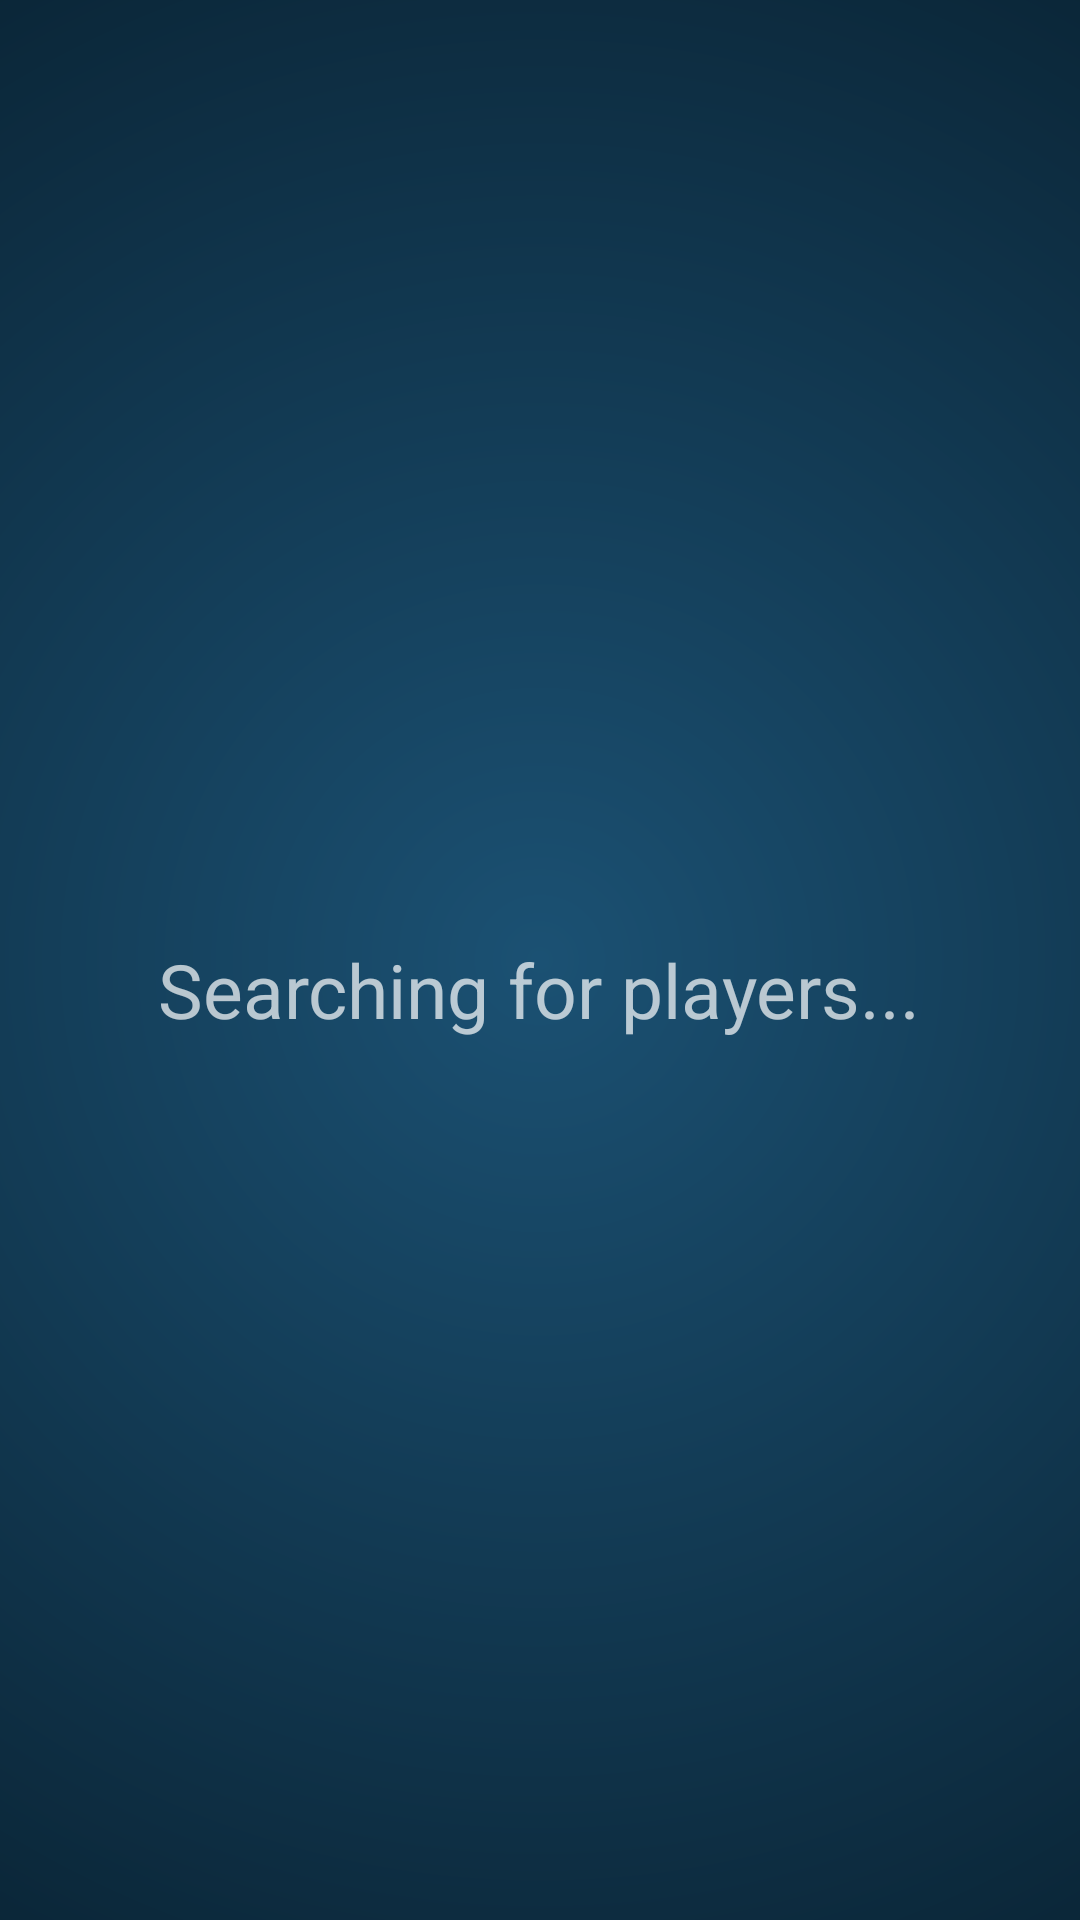

Produce the Android XML layout that renders to this screen, including the resource entries it uses.
<!-- AndroidManifest.xml: application theme AppTheme -->
<!-- res/layout/activity_bluetooth_test.xml -->
<?xml version="1.0" encoding="utf-8"?>
<LinearLayout xmlns:android="http://schemas.android.com/apk/res/android"
    xmlns:app="http://schemas.android.com/apk/res-auto"
    xmlns:tools="http://schemas.android.com/tools"
    android:layout_width="match_parent"
    android:layout_height="match_parent"
    android:id="@+id/mainLinearLayout"
    android:background="@drawable/title_background"
    tools:context=".activities.BluetoothActivity"
    android:orientation="vertical"
    android:gravity="center"
    android:padding="25dp">





    <LinearLayout
        android:layout_width="wrap_content"
        android:layout_height="wrap_content"
        android:layout_margin="10dp">

        <TextView
            android:layout_width="wrap_content"
            android:layout_height="wrap_content"
            android:id="@+id/availablePlayerTextView"
            android:textSize="25dp"
            android:text="Available Devices: "
            android:visibility="gone"/>

        <ImageView
            android:layout_width="50dp"
            android:layout_height="50dp"
            android:src="@drawable/ic_reload"
            android:id="@+id/reloadImageView1"
            android:visibility="gone"/>

    </LinearLayout>

    <TextView
        android:layout_width="wrap_content"
        android:layout_height="wrap_content"
        android:id="@+id/searchPlayersTextView"
        android:textSize="25dp"
        android:text="Searching for players..."/>

    <ImageView
        android:layout_width="50dp"
        android:layout_height="50dp"
        android:src="@drawable/ic_reload"
        android:id="@+id/reloadImageView2"
        android:visibility="gone"/>


    <android.support.v7.widget.RecyclerView
        android:layout_width="match_parent"
        android:layout_height="match_parent"
        android:id="@+id/deviceRecyclerView"
        android:visibility="gone"/>


</LinearLayout>
<!-- resources referenced by this layout -->
<resources>
  <!-- drawable ic_reload (drawable) -->
  <vector xmlns:android="http://schemas.android.com/apk/res/android"
          android:width="24dp"
          android:height="24dp"
          android:viewportWidth="24.0"
          android:viewportHeight="24.0">
      <path
          android:fillColor="#9AAAB5"
          android:pathData="M12,6v3l4,-4 -4,-4v3c-4.42,0 -8,3.58 -8,8 0,1.57 0.46,3.03 1.24,4.26L6.7,14.8c-0.45,-0.83 -0.7,-1.79 -0.7,-2.8 0,-3.31 2.69,-6 6,-6zM18.76,7.74L17.3,9.2c0.44,0.84 0.7,1.79 0.7,2.8 0,3.31 -2.69,6 -6,6v-3l-4,4 4,4v-3c4.42,0 8,-3.58 8,-8 0,-1.57 -0.46,-3.03 -1.24,-4.26z"/>
  </vector>
  <!-- drawable title_background (drawable) -->
  <?xml version="1.0" encoding="utf-8"?>
  <shape xmlns:android="http://schemas.android.com/apk/res/android"
      android:shape="rectangle" >
  
      
          
          
          
          
          
      <gradient
          android:endColor="#081f2e"
          android:startColor="#1B5173"
          android:type="radial"
          android:gradientRadius="120%p"/>
  
  
  </shape>
  <style name="AppTheme" parent="Theme.AppCompat.NoActionBar">
          
          <item name="colorPrimary">@color/colorPrimary</item>
          <item name="colorPrimaryDark">@color/colorPrimaryDark</item>
          <item name="colorAccent">@color/colorAccent</item>
          <item name="android:windowNoTitle">true</item>
          <item name="android:windowActionBar">false</item>
          <item name="android:windowFullscreen">true</item>
          <item name="android:windowContentOverlay">@null</item>
      </style>
  <color name="colorPrimary">#008577</color>
  <color name="colorPrimaryDark">#00574B</color>
  <color name="colorAccent">#D81B60</color>
</resources>
